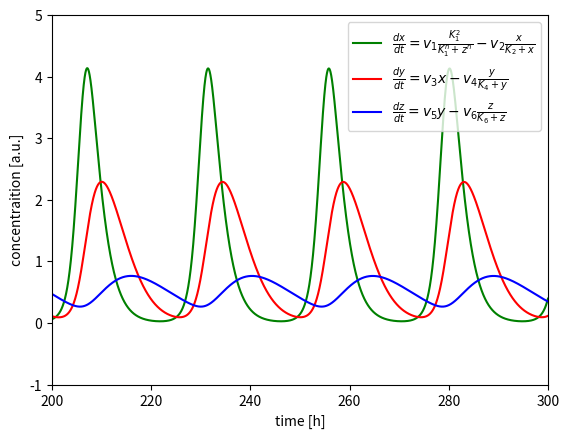

Python code for this plot:
import numpy as np
import pandas as pd
import matplotlib.pyplot as plt
from scipy.integrate import odeint

def goodwill(par, t , v, k, n):
    """Goodwill-Oscillator models
        dx/dt = v1 * K1^n/(K1^n+z^n) - v2 * x/(K2+x)

        dy/dt = v3 * x - v4 * y/(K4+y)

        dz/dt = v5*y - v6 * z/(K6+z)
    """

    x,y,z = par
    v1, v2, v3, v4, v5, v6 = v
    k1,k2,k4,k6 = k

    dx = (v1 * (k1**n / (k1**n + z**n))) - (v2 * (x / (k2 + x)))
    dy = (v3 * x) - (v4 * ( y / (k4 + y)))
    dz = (v5 * y) - (v6 * (z / (k6 + z)))

    return [dx, dy, dz]



class Goodwill_models:

    def __init__(self, par, v, k, n, t):
        """_summary_

        Args:
            par (array): x, y, z -> y0
            v (array): v1, v2, v3, v4, v5, v6
            k (array): K1, K2, K4, K6
            n (int): 
            t (array): timespan
        """
        self.par = par
        self.v = v
        self.k = k
        self.n = n
        self.t = t
        

    def goodwill_solver(self):

        t = self.t
        par = self.par
        v = self.v
        k = self.k
        n = self.n

        return odeint(goodwill, par, t, args = (v, k, n))
    
    def norm_to_mean(self):
        solv = self.goodwill_solver()
        norm = [solv[:,i] / np.mean(solv[:,i]) for i in range(solv.shape[1])]   # normalizing to mean

        return norm


    def goodplot_timeseries(self):

        norm = self.norm_to_mean()
        
        plt.plot(t,norm[0],'g',label=r'$\frac{dx}{dt}= v_1 \frac{K_1^2}{K_1^n + z^n} - v_2 \frac{x}{K_2 + x}$')
        plt.plot(t,norm[1],'r',label=r'$\frac{dy}{dt}= v_3x - v_4 \frac{y}{K_4 + y}$')
        plt.plot(t,norm[2],'b',label=r'$\frac{dz}{dt}= v_5y - v_6 \frac{z}{K_6 + z}$')
        plt.ylabel('concentraition [a.u.]')
        plt.ylim(-1,5)
        plt.xlim(200,300)
        plt.xlabel('time [h]')
        plt.legend(loc='best')
        plt.show()

        return None

        



# [examples]_______________________________________________________________________________________________________________________

par = [0,0,0]
v = [0.7, 0.45, 0.7, 0.35, 0.7, 0.35]
k = [1,1,1,1]
n = 7
t = np.arange(0.0,1000, 0.01)

good = Goodwill_models(par, v, k, n, t)

solv = good.goodplot_timeseries()
print(solv)
